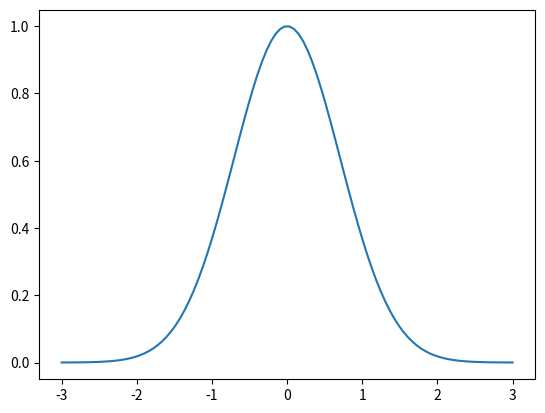

Recreate this plot in Python.
import numpy as np
import matplotlib.pyplot as plt

def p(x):
    return np.exp(-x**2)
    
#let's plot it
x = np.linspace(-3,3,100)
y = p(x)

print("I'm about to plot!")

plt.plot(x,y)
plt.show()
